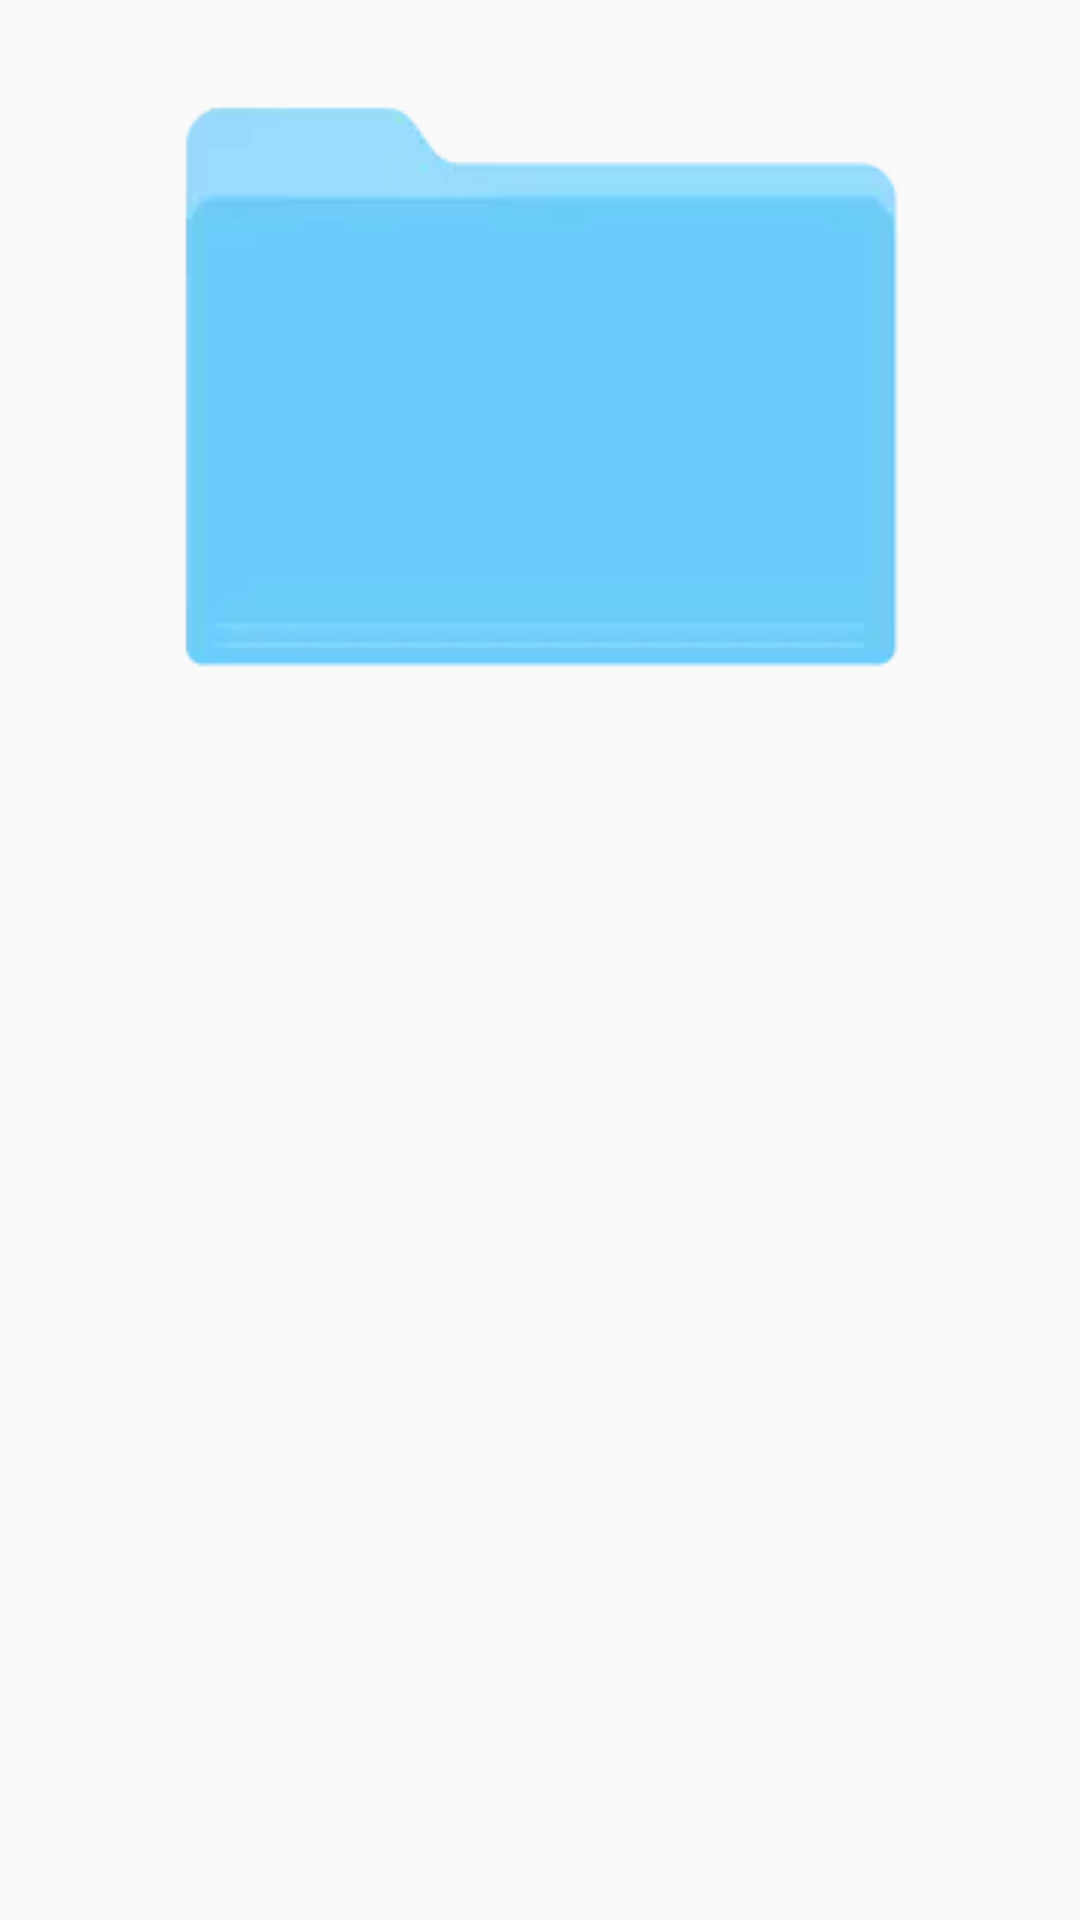

Produce the Android XML layout that renders to this screen, including the resource entries it uses.
<!-- AndroidManifest.xml: application theme AppTheme -->
<!-- res/layout/picture_staggered_item.xml -->
<?xml version="1.0" encoding="utf-8"?>
<androidx.constraintlayout.widget.ConstraintLayout
        xmlns:android="http://schemas.android.com/apk/res/android"
        xmlns:app="http://schemas.android.com/apk/res-auto"
        android:layout_width="wrap_content"
        android:layout_height="wrap_content"
        android:focusable="true"
        android:orientation="horizontal">

    <ImageView
            android:id="@+id/pictureStaggeredPreviewIV"
            android:layout_width="match_parent"
            android:layout_height="wrap_content"
            android:layout_margin="1dp"
            android:contentDescription="@string/image_preview"
            android:src="@drawable/ic_folder"
            app:layout_constraintDimensionRatio="1:1"
            app:layout_constraintEnd_toEndOf="parent"
            app:layout_constraintStart_toStartOf="parent"
            app:layout_constraintTop_toTopOf="parent" />

    <TextView
            android:id="@+id/pictureStaggeredName"
            android:layout_width="0dp"
            android:visibility="invisible"
            android:layout_height="wrap_content"
            android:layout_gravity="center_vertical"
            android:layout_weight="3"
            android:textColor="#000"
            app:layout_constraintBottom_toBottomOf="@+id/pictureStaggeredPreviewIV"
            app:layout_constraintStart_toStartOf="@+id/pictureStaggeredPreviewIV" />

    <ImageView
            android:id="@+id/selectedPicture"
            android:layout_width="0dp"
            android:layout_height="wrap_content"
            android:layout_gravity="center_vertical"
            android:layout_marginEnd="12dp"
            android:layout_marginBottom="20dp"
            android:layout_weight="1"
            android:contentDescription="@string/checkbox"
            android:src="@drawable/ic_tick16"
            android:visibility="invisible"
            app:layout_constraintBottom_toBottomOf="@+id/pictureStaggeredPreviewIV"
            app:layout_constraintEnd_toEndOf="@id/pictureStaggeredPreviewIV" />

</androidx.constraintlayout.widget.ConstraintLayout>
<!-- resources referenced by this layout -->
<resources>
  <!-- drawable ic_folder: webp bitmap (drawable, 1152 bytes) -->
  <string name="checkbox">Checkbox</string>
  <string name="image_preview">Image preview</string>
  <style name="AppTheme" parent="Theme.AppCompat.Light.NoActionBar">
          
          <item name="colorPrimary">@color/colorPrimary</item>
          <item name="colorPrimaryDark">@color/colorPrimaryDark</item>
          <item name="colorAccent">@color/colorAccent</item>
      </style>
  <color name="colorPrimary">#6715F7</color>
  <color name="colorPrimaryDark">#3D128C</color>
  <color name="colorAccent">#D427F1</color>
</resources>
